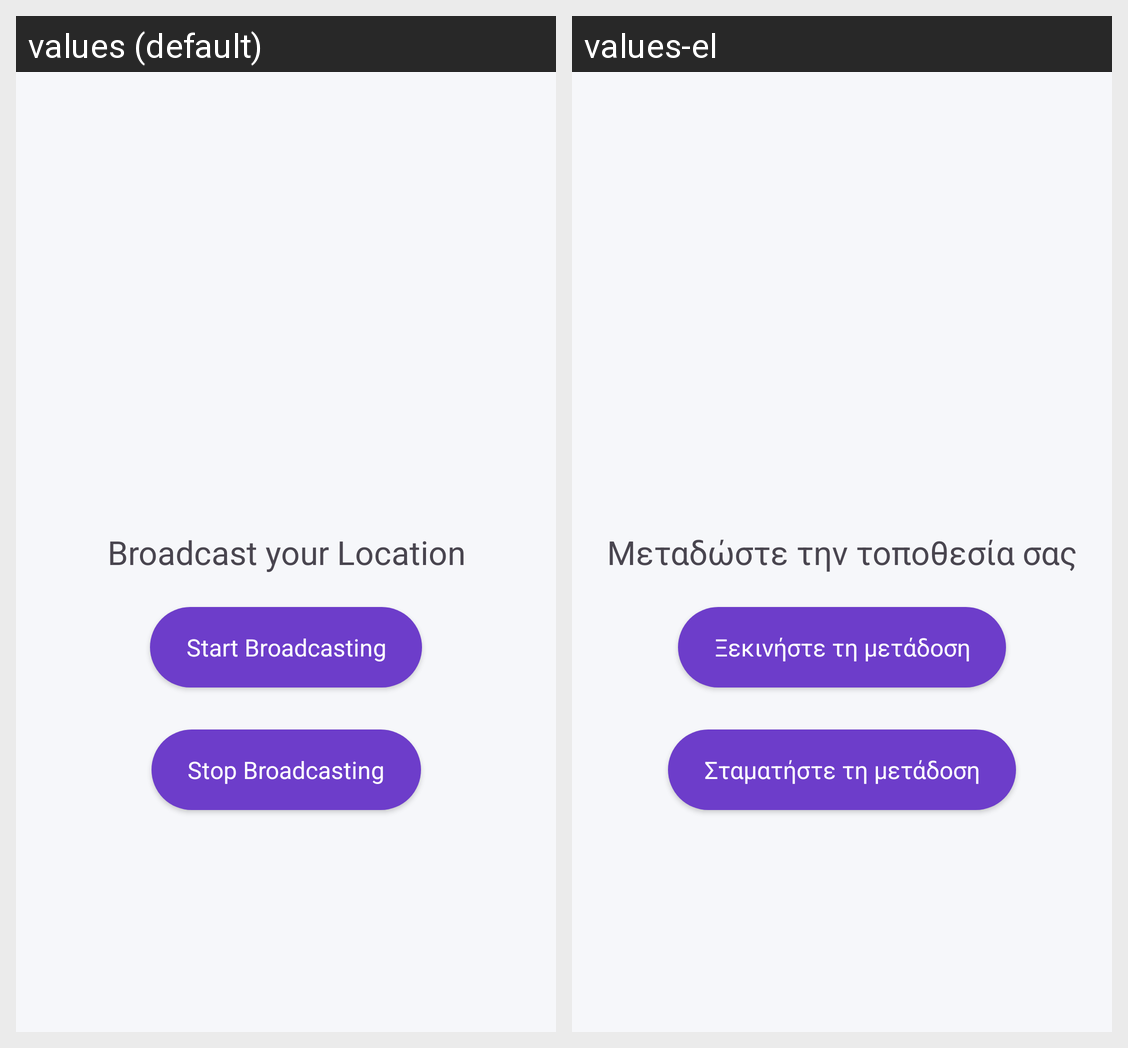

Strings drawn on this Android screen and how each of the app's shown locales translates them:
Android screen res/layout/cell_seniors_layout.xml rendered under 2 locales, left to right: values (default), values-el. Device: Nexus 5 (rendered at 1080×1920; each locale shown at half size, 540×960, under a caption strip naming it); theme Theme.SeniorTracker.
Strings drawn on this screen, with the default value and each locale's value (text and hints the layout hard-codes, and strings that could not be matched under every locale, appear in the picture but are not listed):

broadcast_your_location
  values: Broadcast your Location
  values-el: Μεταδώστε την τοποθεσία σας

start_broadcasting
  values: Start Broadcasting
  values-el: Ξεκινήστε τη μετάδοση

stop_broadcasting
  values: Stop Broadcasting
  values-el: Σταματήστε τη μετάδοση
